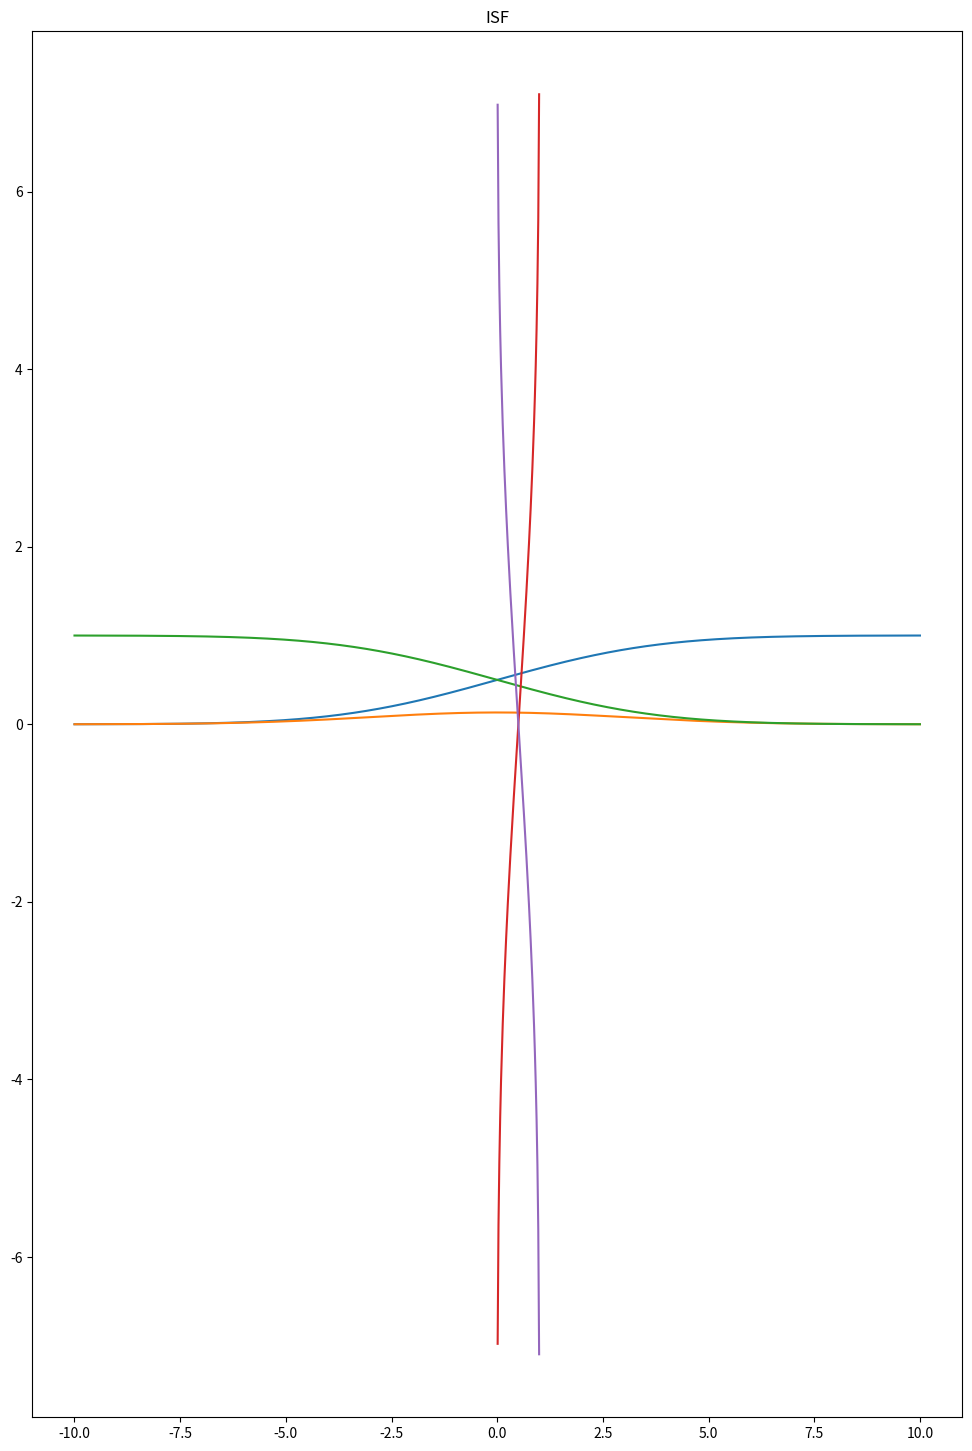

Here is the Python script that generated this plot:
import matplotlib.pyplot as plt
import numpy as np
from scipy import stats

print('\n   Creating normal distribution with a mean of 0 and standard deviation 3')
data = stats.norm(0, 3)
print('\n   Creating an X-axis of 1000 values in the range from -10 to 10')
x = np.linspace(-10, 10, 1000)
print('\n   Creating a cumulative distribution function CDF from values in the interval x')
CDF = data.cdf(x)
plt.figure(figsize=(12, 18))
plt.plot(x, CDF)
plt.title('CDF')
plt.show()
print('\n   Creating a probability density function PDF from values in the interval x')
PDF = data.pdf(x)
plt.plot(x, PDF)
plt.title('PDF')
plt.show()
print('\n   Creating a survival function SF from values in the interval x')
SF = data.sf(x)
plt.plot(x, SF)
plt.title('SF')
plt.show()
print('\n   Creating a percentile point PPF from values in the interval x')
PPF = data.ppf(x)
plt.plot(x, PPF)
plt.title('PPF')
plt.show()
print('\n   Creating an inverse survival function ISF from values in the interval x')
ISF = data.isf(x)
plt.plot(x, ISF)
plt.title('ISF')
plt.show()

print("\n   Calculate the value of the cumulative distribution function at the point x = 46 for a normal distribution with "
      "a mean of 50 and a standard deviation of 2. Display the resulting float value on the screen, rounded to 5 "
      "decimal places.")
print('\n   Creating normal distribution with a mean of 50 and standard deviation 2')
data = stats.norm(50, 2)
print('\n   Creating a cumulative distribution function CDF from values in the interval x')
x = 46
CDF = data.cdf(x)
print(round(CDF, 5))

print("\n   Calculate the value of the survival function at the point x = 34 for a normal distribution with "
      "a mean of 30 and a standard deviation of 4. Display the resulting float value on the screen, rounded to 5 "
      "decimal places.")
data = stats.norm(30, 4)
x = 34
SF = data.sf(x)
print(round(SF, 5))

print("\n   Calculate the value of the probability density function at the point x = 12.11 for a normal distribution with "
      "a mean of 0 and a standard deviation of 4,54. Display the resulting float value on the screen, rounded to 5 "
      "decimal places.")
data = stats.norm(0, 4.54)
x = 12.11
PDF = data.pdf(x)
print(round(PDF, 5))

print("\n   Calculate the probability of a random variable falling within the range from -1 to 2 for a normal distribution with "
      "a mean of 0 and a standard deviation of 1.95. Display the resulting float value on the screen, rounded to 5 "
      "decimal places.")
data = stats.norm(0, 1.95)
x1 = -1
x2 = 2
CDF = data.cdf(x2) - data.cdf(x1)
print(round(CDF, 5))

print("\n   Microcredit organizations have a share of non-performing loans (NPL) in the loan portfolio at an average level "
      "of 7.45% for the sector. The standard deviation is 1.36%. We assume that the distribution is normal. What is the "
      "probability that a randomly selected microcredit organization will have a share of NPL in the portfolio that does "
      "not exceed 8.99%? Display the resulting float value on the screen, rounding to 5 decimal places.")
data = stats.norm(7.45, 1.36)
x = 8.99
CDF = data.cdf(x)
print(round(CDF, 5))

print("\n   There are 876,832 buildings in the city. The standard deviation of the building heights is 5.34 meters. We assume "
      "that the distribution is normal. What is the mean value of the building height distributions if 95% of all "
      "buildings are higher than 48.5 meters? Display the resulting float value on the screen, rounding to 2 decimal places.")
X = 48.5          # the height below which 5% of buildings are located
std_dev = 5.34    # standard deviation
print("\n   Z- value for 5%")
z_value = stats.norm.ppf(0.05)
print("\n   calculating the mean value")
mean_height = X - z_value * std_dev
print(round(mean_height, 2))

print("\n   In the United States, the average annual income of a college-educated worker is $78,970 with a standard "
      "deviation of $13,230, while that of a worker without a college degree is $46,650 with a standard deviation of "
      "$8,110. What is the probability that a randomly selected college-educated worker will have a higher annual income "
      "than a randomly selected worker without a college degree? Assume that the distributions are normal. Display the "
      "resulting float value, rounded to 5 decimal places.")
x1 = 78.97
y1 = 46.65
st_x1 = 13.23
st_y1 = 8.11
z = x1-y1
st_z = (st_x1**2 +st_y1**2)**.5
data = stats.norm(z,st_z)
P_z = data.sf(0)
print(round((P_z), 5))